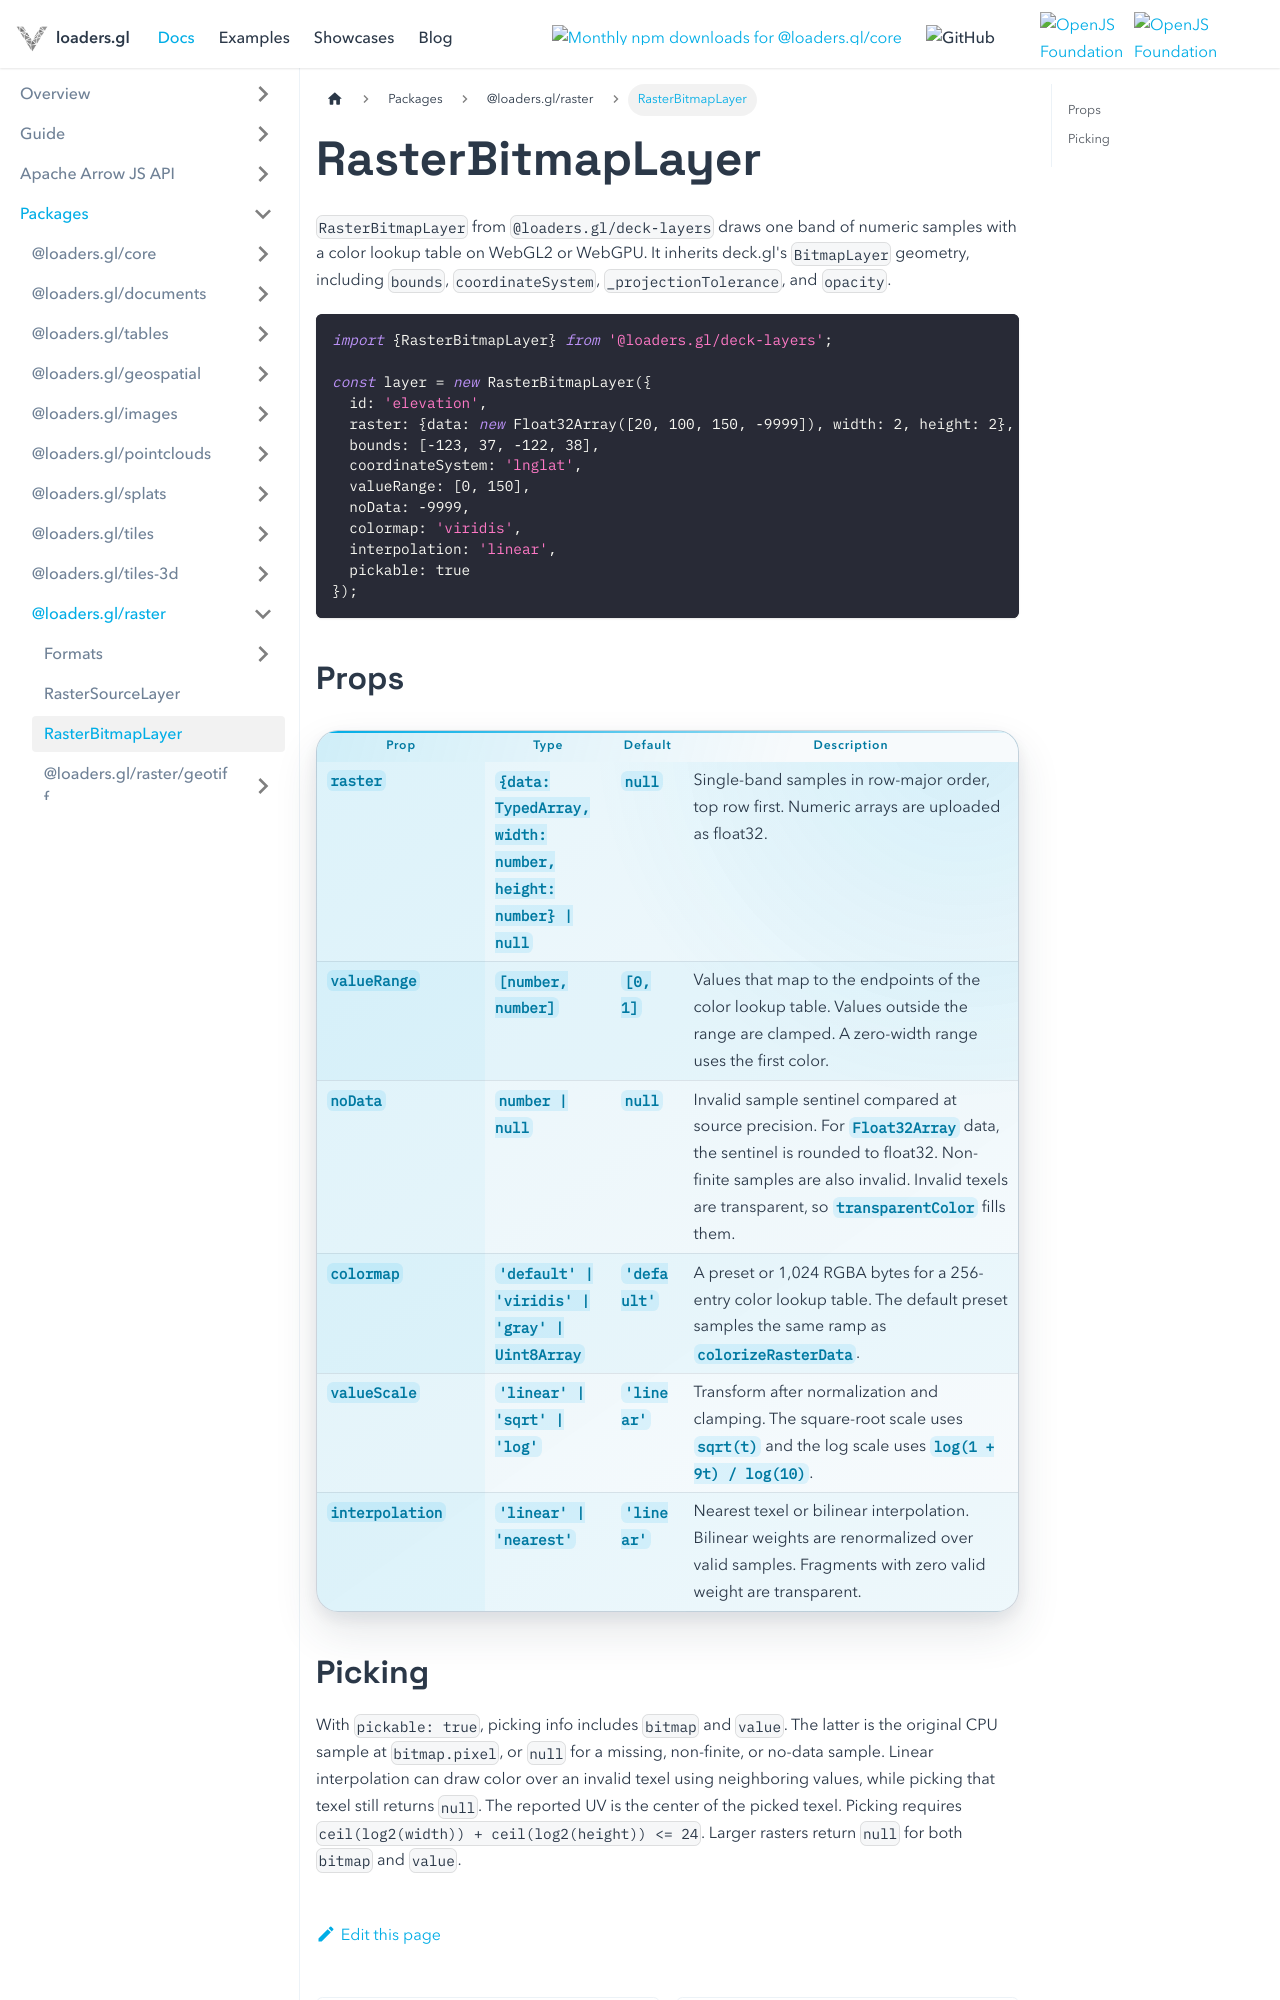

repository: visgl/loaders.gl · page: next/docs/modules/raster/api-reference/raster-bitmap-layer.html · generator: docusaurus

# RasterBitmapLayer

`RasterBitmapLayer` from `@loaders.gl/deck-layers` draws one band of numeric samples with a
color lookup table on WebGL2 or WebGPU. It inherits deck.gl's `BitmapLayer` geometry, including
`bounds`, `coordinateSystem`, `_projectionTolerance`, and `opacity`.

```ts
import {RasterBitmapLayer} from '@loaders.gl/deck-layers';

const layer = new RasterBitmapLayer({
  id: 'elevation',
  raster: {data: new Float32Array([20, 100, 150, -9999]), width: 2, height: 2},
  bounds: [-123, 37, -122, 38],
  coordinateSystem: 'lnglat',
  valueRange: [0, 150],
  noData: -9999,
  colormap: 'viridis',
  interpolation: 'linear',
  pickable: true
});
```
